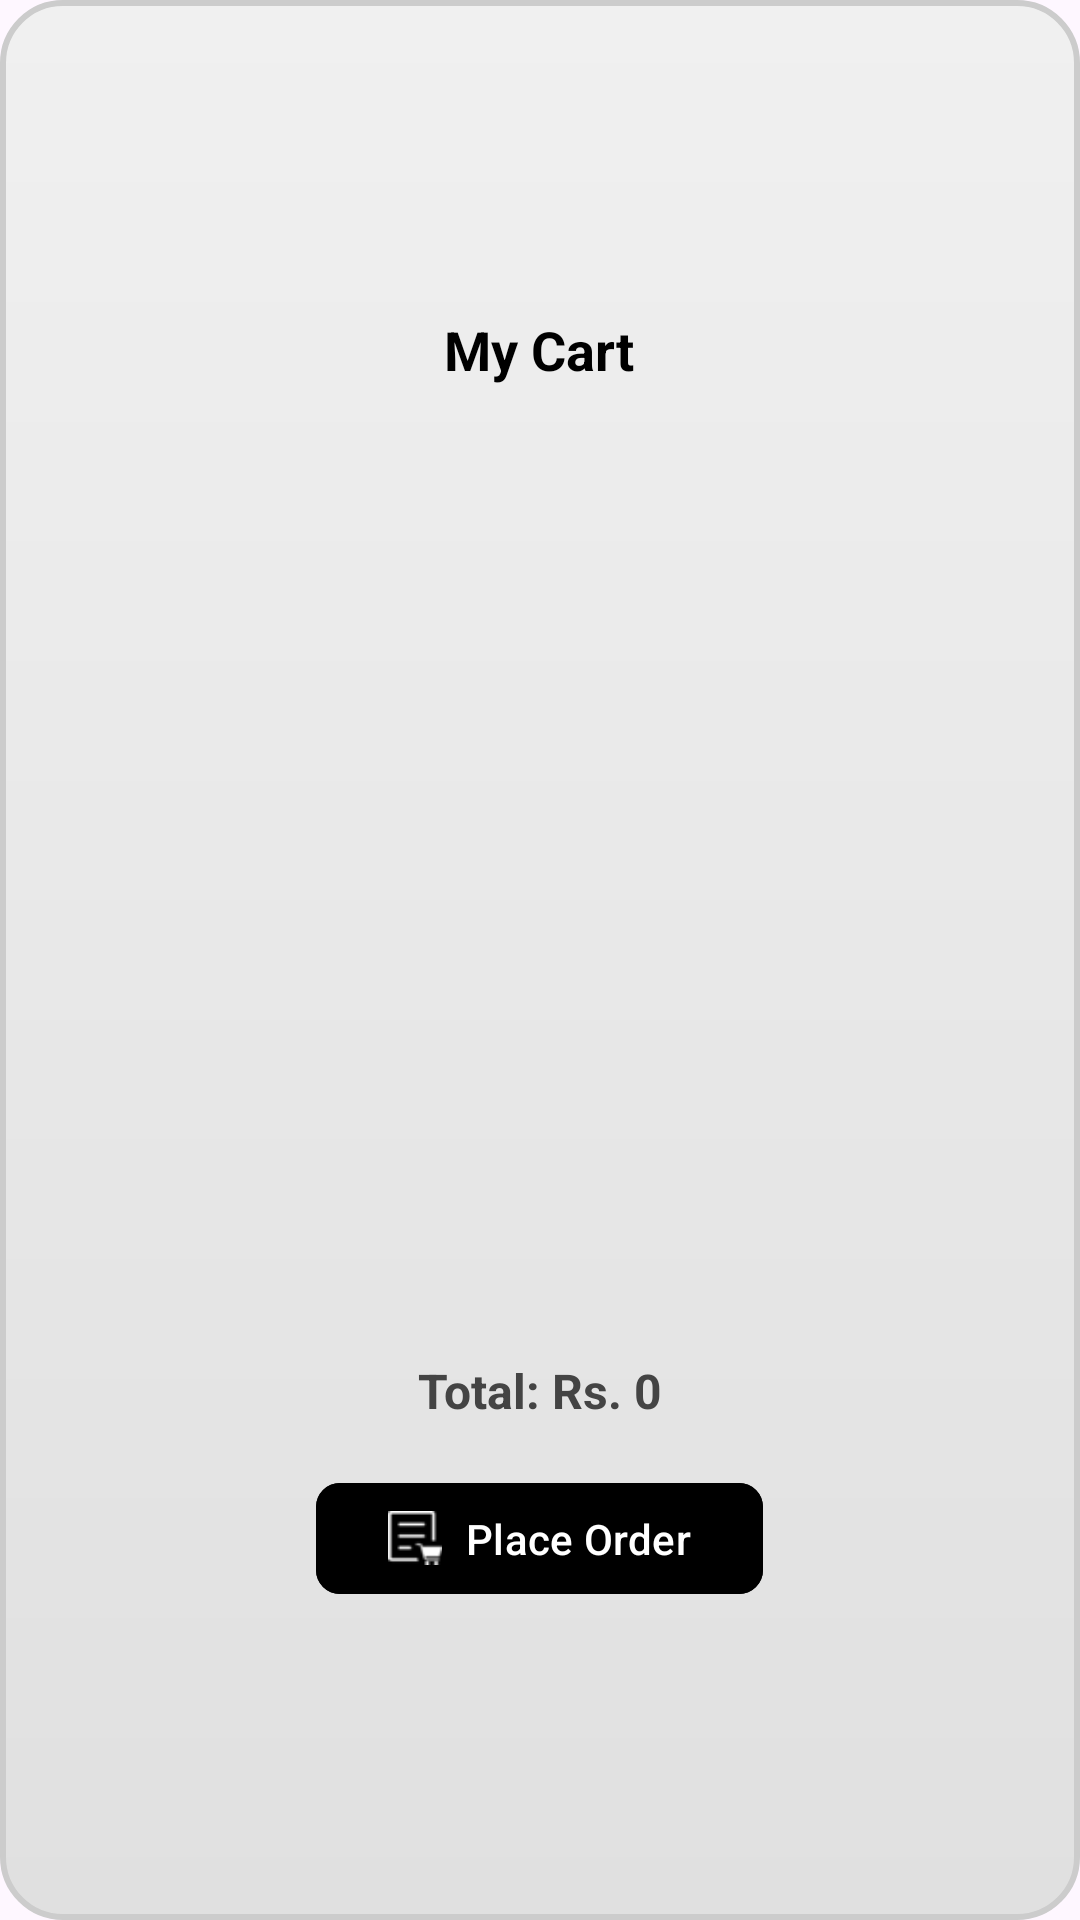

The Android layout XML behind this screen, and the referenced resources:
<!-- AndroidManifest.xml: application theme Theme.PizzaManiaApp -->
<!-- res/layout/cart_popup.xml -->
<RelativeLayout xmlns:android="http://schemas.android.com/apk/res/android"
    xmlns:app="http://schemas.android.com/apk/res-auto"
    android:layout_width="wrap_content"
    android:layout_height="wrap_content"
    android:padding="16dp"
    android:background="@drawable/glass_bg">

    
    <ImageButton
        android:id="@+id/closeCartButton"
        android:layout_width="30dp"
        android:layout_height="30dp"
        android:layout_alignParentTop="true"
        android:layout_alignParentEnd="true"
        android:background="@android:color/transparent"
        android:src="@drawable/stripe_link_close"
        app:tint="#000000"
        android:contentDescription="Close"/>

    
    <LinearLayout
        android:layout_width="wrap_content"
        android:layout_height="wrap_content"
        android:orientation="vertical"
        android:gravity="center_horizontal"
        android:layout_centerInParent="true">

        
        <TextView
            android:id="@+id/cartTitle"
            android:layout_width="wrap_content"
            android:layout_height="wrap_content"
            android:text="My Cart"
            android:textSize="18sp"
            android:textStyle="bold"
            android:textColor="#000000"
            android:layout_gravity="center"
            android:layout_marginBottom="12dp" />

        
        <ImageView
            android:id="@+id/emptyCartImage"
            android:layout_width="300dp"
            android:layout_height="300dp"
            android:src="@drawable/ic_empty_cart2"
            android:layout_gravity="center"
            android:visibility="gone"
            android:contentDescription="Empty Cart"/>

        
        <androidx.recyclerview.widget.RecyclerView
            android:id="@+id/cartRecyclerView"
            android:layout_width="310dp"
            android:layout_height="300dp"
            android:overScrollMode="never"
            android:scrollbars="vertical"
            android:clipToPadding="false"
            android:paddingBottom="8dp"
            android:paddingTop="8dp" />

        
        <TextView
            android:id="@+id/cartTotalAmount"
            android:layout_width="wrap_content"
            android:layout_height="wrap_content"
            android:text="Total: Rs. 0"
            android:textSize="16sp"
            android:textStyle="bold"
            android:textColor="#444444"
            android:layout_marginTop="12dp"/>

        
        <com.google.android.material.button.MaterialButton
            android:id="@+id/placeOrderButton"
            android:layout_width="wrap_content"
            android:layout_height="45dp"
            android:text="Place Order"
            android:textSize="14sp"
            android:textColor="#FFFFFF"
            android:backgroundTint="#000000"
            android:gravity="center"
            android:layout_marginTop="16dp"
            app:cornerRadius="8dp"
            app:iconPadding="8dp"
            app:iconGravity="textStart"
            app:icon="@drawable/ic_orders4"
            app:iconTint="#FFFFFF"
            app:rippleColor="#88FFFFFF"/>
    </LinearLayout>
</RelativeLayout>
<!-- resources referenced by this layout -->
<resources>
  <!-- drawable glass_bg (drawable) -->
  <shape xmlns:android="http://schemas.android.com/apk/res/android" android:shape="rectangle">
      
      <gradient
          android:startColor="#F0F0F0"
          android:endColor="#E0E0E0"
          android:angle="270"/>
      <corners android:radius="20dp"/>
      <stroke
          android:width="2dp"
          android:color="#CCCCCC"/>
  </shape>
  <!-- drawable ic_orders4: png bitmap (drawable, 697 bytes) -->
  <style name="Theme.PizzaManiaApp" parent="Base.Theme.PizzaManiaApp" />
  <style name="Base.Theme.PizzaManiaApp" parent="Theme.Material3.DayNight.NoActionBar">
          <item name="colorPrimary">#fcc43c</item>
          <item name="android:statusBarColor">#FFFFFF</item>
          <item name="android:navigationBarColor">#FFFFFF</item>
          <item name="android:windowLightStatusBar">true</item>
      </style>
</resources>
